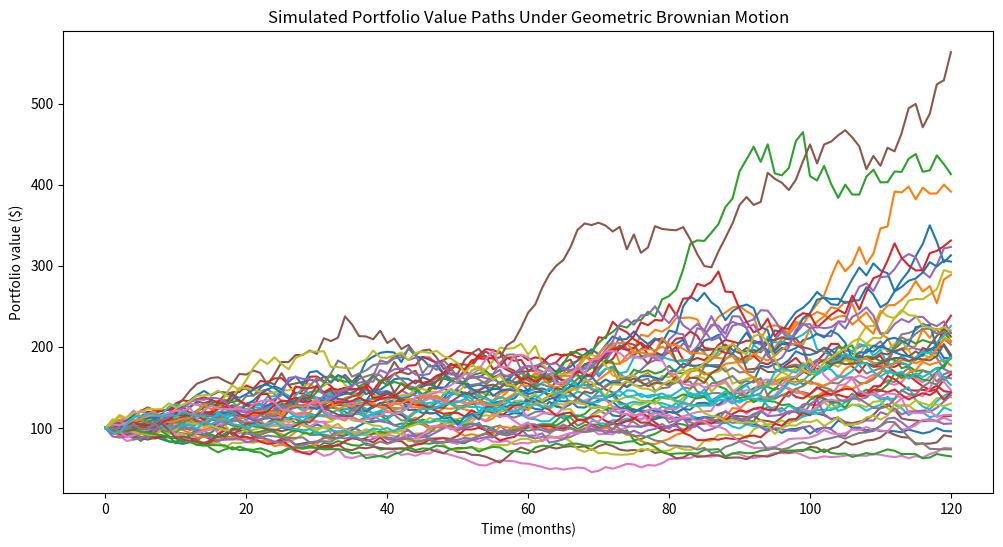

This chart was generated by the following Python code:
import numpy as np
import pandas as pd
import matplotlib.pyplot as plt


def discrete_GBM(n_RW=50, n_years=10, mu=0.07, sigma=0.15, annual_step_size=12):
    dt = 1/annual_step_size
    n_steps = n_years * annual_step_size
    returns = np.random.normal(loc=((1+ mu)**dt), scale= sigma*np.sqrt(dt), size=(n_steps,n_RW))
    returns = pd.concat([pd.DataFrame(np.ones((1,n_RW))), pd.DataFrame(returns)], ignore_index=True)
    return pd.DataFrame(returns)

S_0 = 100 # initial price

RW = discrete_GBM()
wealth_index = S_0*RW.cumprod()

# Plot
wealth_index.plot(legend = False, figsize = (12,6))
plt.xlabel('Time (months)')
plt.ylabel('Portfolio value ($)')
plt.title('Simulated Portfolio Value Paths Under Geometric Brownian Motion')
